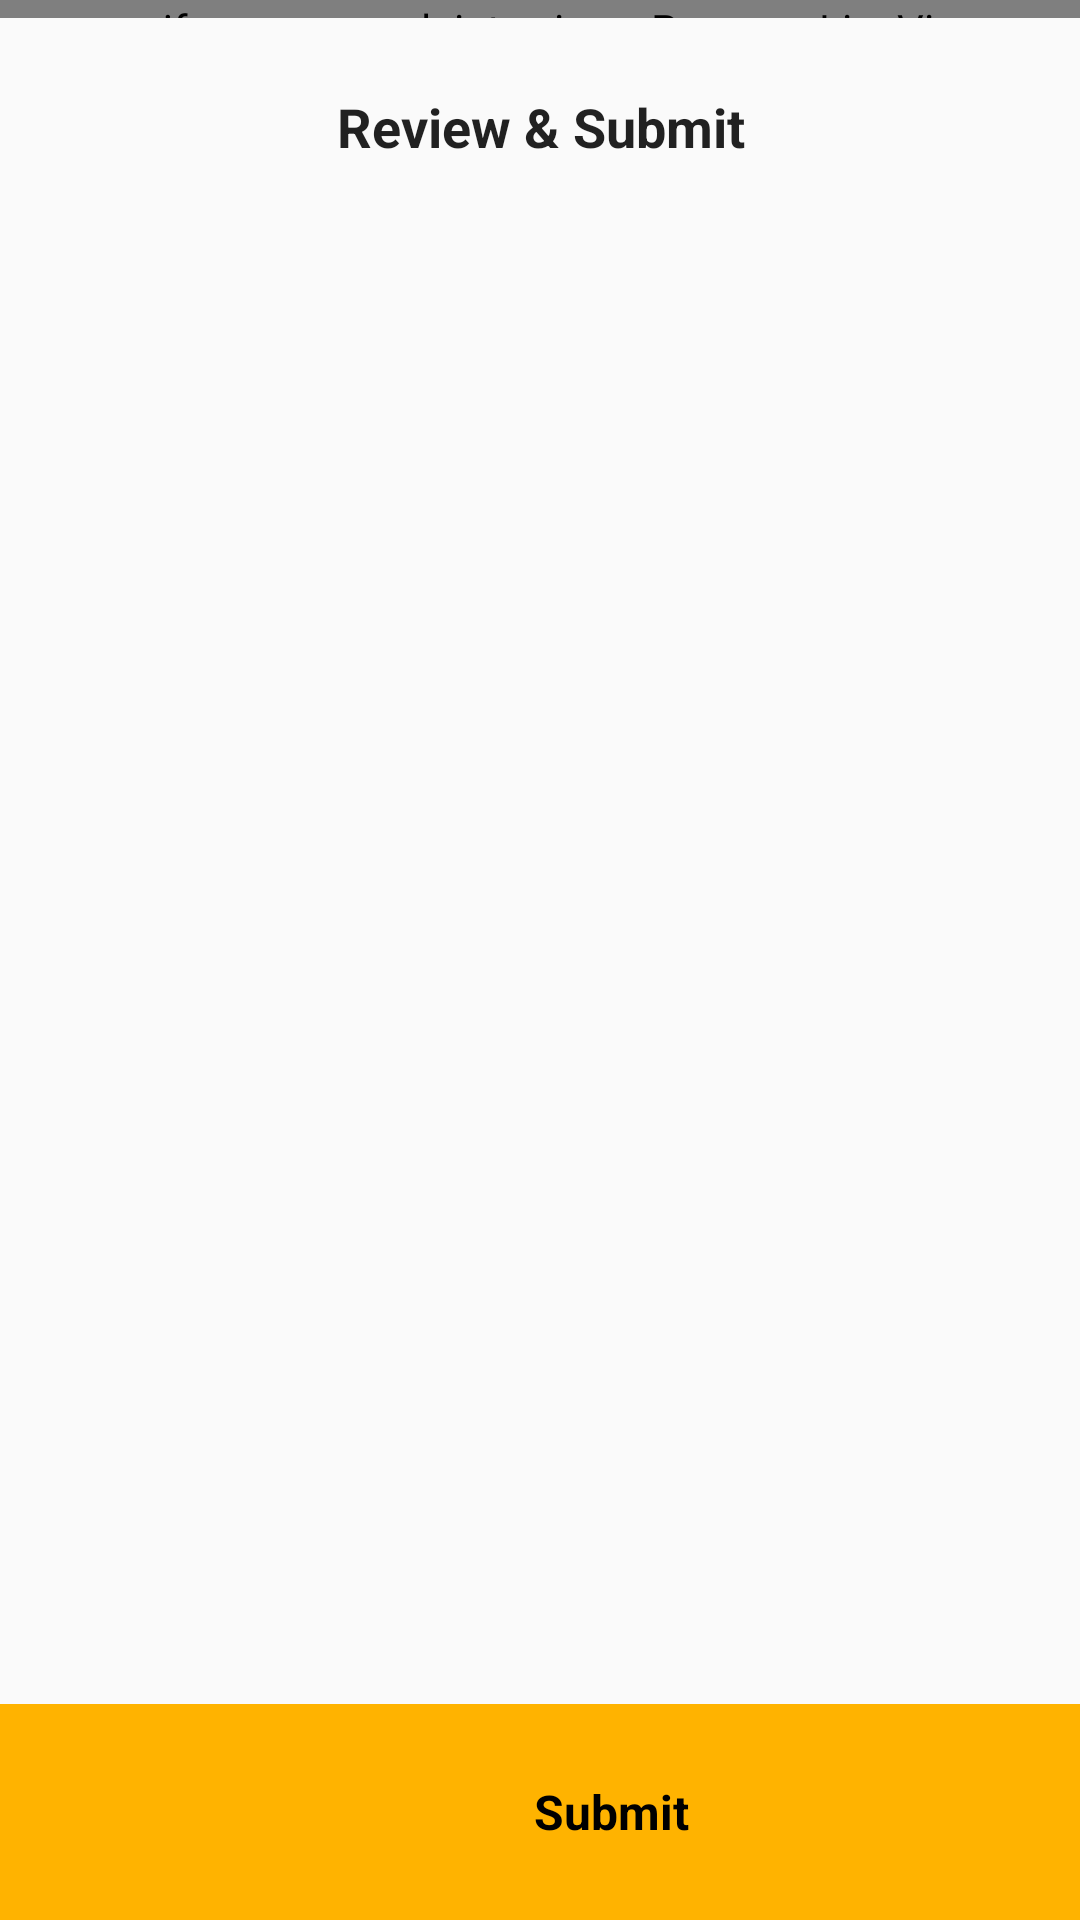

Reconstruct the res/layout file that produces this screen, plus the resources it refers to.
<!-- AndroidManifest.xml: application theme AppTheme -->
<!-- res/layout/activity_review.xml -->
<?xml version="1.0" encoding="utf-8"?>
<FrameLayout xmlns:android="http://schemas.android.com/apk/res/android"
    xmlns:app="http://schemas.android.com/apk/res-auto"
    android:layout_width="match_parent"
    android:layout_height="match_parent">

    <LinearLayout
        android:layout_width="match_parent"
        android:layout_height="match_parent"
        android:orientation="vertical"
        android:paddingTop="8dp">

        <ScrollView
            android:layout_width="match_parent"
            android:layout_height="0dp"
            android:scrollbars="vertical"
            android:layout_weight="1">

            <LinearLayout
                android:layout_width="match_parent"
                android:layout_height="wrap_content"
                android:orientation="vertical">

                <TextView
                    android:layout_width="match_parent"
                    android:layout_height="wrap_content"
                    android:gravity="center"
                    android:padding="22dp"
                    android:text="@string/title_review"
                    android:textColor="@color/textColorPrimary"
                    android:textSize="18sp"
                    android:textStyle="bold" />

                <FrameLayout
                    android:id="@+id/main"
                    android:layout_width="match_parent"
                    android:layout_height="wrap_content" />

            </LinearLayout>

        </ScrollView>

        <LinearLayout
            android:layout_width="match_parent"
            android:layout_height="wrap_content"
            android:orientation="horizontal"
            android:animateLayoutChanges="true">

            <FrameLayout
                android:id="@+id/submit"
                android:layout_width="0dp"
                android:layout_height="wrap_content"
                android:background="@color/colorAccent"
                android:layout_weight="1">

                <LinearLayout
                    android:layout_width="wrap_content"
                    android:layout_height="wrap_content"
                    android:layout_gravity="center"
                    android:gravity="center"
                    android:orientation="horizontal"
                    android:padding="12dp">

                    <ImageView
                        android:layout_width="40dp"
                        android:layout_height="40dp"
                        android:layout_margin="4dp"
                        android:scaleType="centerInside"
                        android:tint="#000"
                        app:srcCompat="@drawable/ic_done" />

                    <TextView
                        android:layout_width="wrap_content"
                        android:layout_height="wrap_content"
                        android:layout_margin="4dp"
                        android:text="@string/title_submit"
                        android:textColor="#000"
                        android:textSize="16sp"
                        android:textStyle="bold" />

                </LinearLayout>

            </FrameLayout>

            <FrameLayout
                android:id="@+id/retry"
                android:layout_width="0dp"
                android:layout_height="wrap_content"
                android:background="@color/colorPrimaryDark"
                android:layout_weight="1"
                android:visibility="gone">

                <LinearLayout
                    android:layout_width="wrap_content"
                    android:layout_height="wrap_content"
                    android:layout_gravity="center"
                    android:gravity="center"
                    android:orientation="horizontal"
                    android:padding="12dp">

                    <ImageView
                        android:layout_width="40dp"
                        android:layout_height="40dp"
                        android:layout_margin="4dp"
                        android:scaleType="centerInside"
                        android:tint="#000"
                        app:srcCompat="@drawable/ic_refresh" />

                    <TextView
                        android:layout_width="wrap_content"
                        android:layout_height="wrap_content"
                        android:layout_margin="4dp"
                        android:text="@string/title_retry"
                        android:textColor="#000"
                        android:textSize="16sp"
                        android:textStyle="bold" />

                </LinearLayout>

            </FrameLayout>

            <FrameLayout
                android:id="@+id/done"
                android:layout_width="0dp"
                android:layout_height="wrap_content"
                android:background="@color/colorAccent"
                android:layout_weight="1"
                android:visibility="gone">

                <LinearLayout
                    android:layout_width="wrap_content"
                    android:layout_height="wrap_content"
                    android:layout_gravity="center"
                    android:gravity="center"
                    android:orientation="horizontal"
                    android:padding="12dp">

                    <ImageView
                        android:layout_width="40dp"
                        android:layout_height="40dp"
                        android:layout_margin="4dp"
                        android:scaleType="centerInside"
                        android:tint="#000"
                        app:srcCompat="@drawable/ic_done" />

                    <TextView
                        android:layout_width="wrap_content"
                        android:layout_height="wrap_content"
                        android:layout_margin="4dp"
                        android:text="@string/title_done"
                        android:textColor="#000"
                        android:textSize="16sp"
                        android:textStyle="bold" />

                </LinearLayout>

            </FrameLayout>

        </LinearLayout>

    </LinearLayout>

    <me.jfenn.pacomplaints.views.ProgressLineView
        android:id="@+id/progress"
        android:layout_width="match_parent"
        android:layout_height="6dp" />

</FrameLayout>
<!-- resources referenced by this layout -->
<resources>
  <color name="colorAccent">#FFB300</color>
  <color name="colorPrimaryDark">#BDBDBD</color>
  <color name="textColorPrimary">#DE000000</color>
  <string name="title_done">Done</string>
  <string name="title_retry">Retry</string>
  <string name="title_review">Review &amp; Submit</string>
  <string name="title_submit">Submit</string>
  <style name="AppTheme" parent="Theme.AppCompat.Light.NoActionBar">
          <item name="colorPrimary">@color/colorPrimary</item>
          <item name="colorPrimaryDark">@color/colorPrimaryDark</item>
          <item name="colorAccent">@color/colorAccent</item>
          <item name="android:windowLightStatusBar">true</item>
      </style>
  <color name="colorPrimary">#F5F5F5</color>
</resources>
